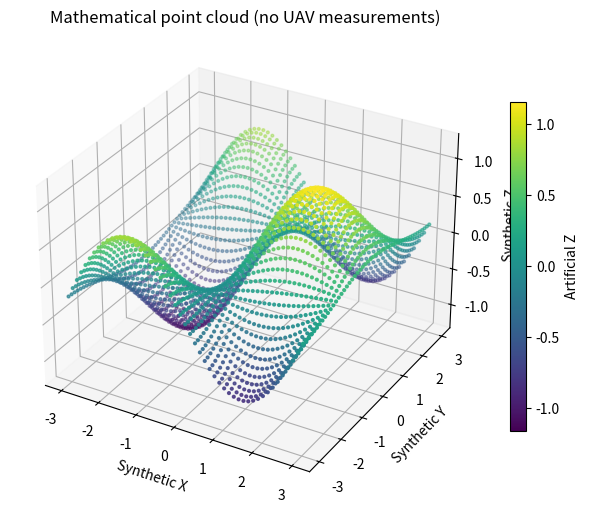

Write Python code to recreate this figure. (Note: this script raises an exception after producing the figure.)
"""A mathematical surface visualization; no images or real UAV data."""
from pathlib import Path
import numpy as np
import matplotlib.pyplot as plt


def artificial_surface(n=50):
    """Return points sampled from an arbitrary analytical function."""
    x, y = np.meshgrid(np.linspace(-3, 3, n), np.linspace(-3, 3, n))
    z = np.sin(x) * np.cos(y) + 0.1 * x
    return np.column_stack((x.ravel(), y.ravel(), z.ravel()))


def main():
    points = artificial_surface()
    fig = plt.figure(figsize=(7, 5), layout='constrained')
    ax = fig.add_subplot(projection='3d')
    dots = ax.scatter(*points.T, c=points[:, 2], s=4)
    ax.set(xlabel='Synthetic X', ylabel='Synthetic Y', zlabel='Synthetic Z',
           title='Mathematical point cloud (no UAV measurements)')
    fig.colorbar(dots, ax=ax, label='Artificial Z', shrink=0.7)
    out = Path(__file__).resolve().parents[1] / 'outputs'
    out.mkdir(exist_ok=True)
    fig.savefig(out / 'synthetic_surface.png', dpi=150)
    plt.close(fig)


if __name__ == '__main__':
    main()
